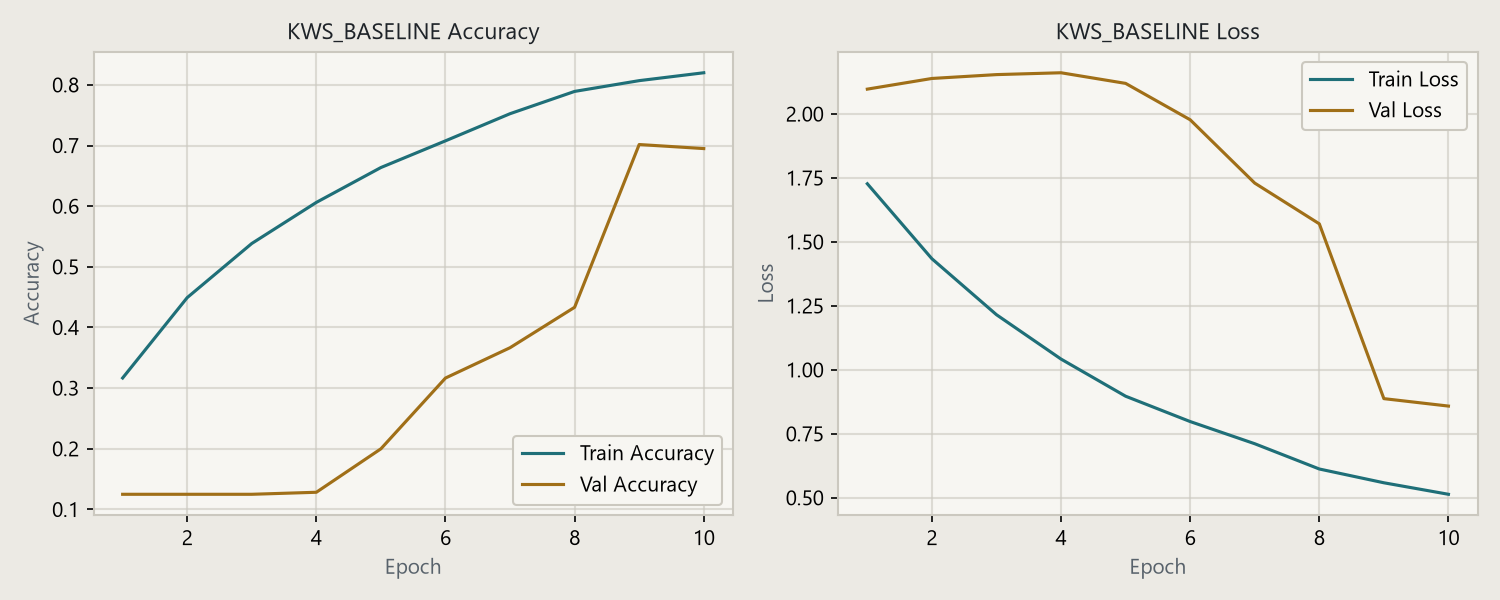

The data file committed next to this chart (first rows):
epoch, loss, accuracy, val_loss, val_accuracy
1, 1.727, 0.3167, 2.097, 0.125
2, 1.434, 0.4492, 2.139, 0.125
3, 1.216, 0.5385, 2.154, 0.125
4, 1.042, 0.6062, 2.161, 0.1283
5, 0.897, 0.6637, 2.12, 0.2
6, 0.7979, 0.7077, 1.978, 0.3167
7, 0.7112, 0.7525, 1.73, 0.3667
8, 0.6125, 0.7893, 1.571, 0.4333
9, 0.5586, 0.807, 0.8875, 0.7017
10, 0.5136, 0.82, 0.8584, 0.695
